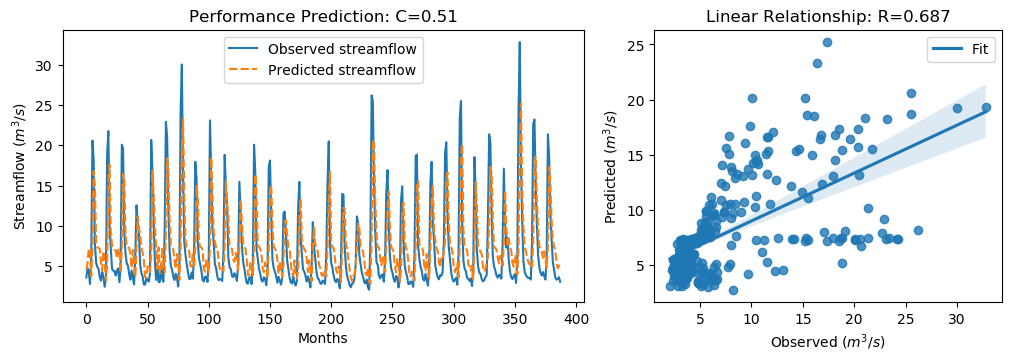

The data file committed next to this chart (first rows):
y_true, y_pred, y_true_scaled, y_pred_scaled
3.62, 4.632, -0.566, -0.4222
4.73, 5.426, -0.4082, -0.3092
4.38, 7.191, -0.4579, -0.05823
2.8, 6.958, -0.6826, -0.09142
5.98, 3.765, -0.2304, -0.5453
20.58, 7.399, 1.845, -0.02871
18.13, 16.78, 1.497, 1.305
7.86, 15.09, 0.03684, 1.064
5.45, 8, -0.3058, 0.05674
4.91, 7.354, -0.3826, -0.03504
4.65, 7.257, -0.4195, -0.04888
3.63, 7.153, -0.5645, -0.06373
3.21, 5.451, -0.6243, -0.3057
4.29, 4.509, -0.4707, -0.4396
3.67, 6.863, -0.5589, -0.1049
2.46, 5.552, -0.7309, -0.2913
3.54, 3.256, -0.5773, -0.6177
18.82, 5.232, 1.595, -0.3368
21.76, 15.56, 2.013, 1.132
9.83, 17.59, 0.3169, 1.421
7.16, 9.36, -0.06268, 0.25
4.67, 7.596, -0.4167, -0.000727
4.44, 7.163, -0.4494, -0.06226
4.4, 7.012, -0.4551, -0.08378
3.83, 6.977, -0.5361, -0.08876
4.42, 5.976, -0.4522, -0.2311
4.72, 6.994, -0.4096, -0.08621
3.03, 7.187, -0.6499, -0.05886
4.87, 4.163, -0.3883, -0.4887
20.07, 7.245, 1.773, -0.05065
19.62, 16.43, 1.709, 1.255
9.33, 16.12, 0.2458, 1.211
6.56, 9.015, -0.148, 0.201
5.37, 7.458, -0.3172, -0.02035
5.07, 7.345, -0.3598, -0.03632
4.02, 7.297, -0.5091, -0.04315
3.34, 6.441, -0.6058, -0.1649
4.47, 4.779, -0.4451, -0.4011
3.61, 7.036, -0.5674, -0.08031
2.75, 5.401, -0.6897, -0.3127
6.28, 3.685, -0.1878, -0.5568
12.55, 7.425, 0.7036, -0.02503
10.44, 11.24, 0.4036, 0.5169
9.01, 9.781, 0.2003, 0.3099
5.12, 8.794, -0.3527, 0.1696
4.16, 7.307, -0.4892, -0.04171
3.72, 6.689, -0.5518, -0.1296
2.73, 5.68, -0.6925, -0.273
2.73, 3.653, -0.6925, -0.5613
3.43, 3.653, -0.593, -0.5613
3.4, 4.977, -0.5972, -0.373
3.1, 4.91, -0.6399, -0.3825
4.17, 4.294, -0.4878, -0.4701
20.66, 6.704, 1.857, -0.1275
16.78, 16.83, 1.305, 1.313
10.67, 14.16, 0.4363, 0.9319
5.59, 9.939, -0.2859, 0.3325
3.31, 7.368, -0.61, -0.03312
5.26, 4.715, -0.3328, -0.4102
3.05, 7.331, -0.647, -0.03839
... 328 more rows
